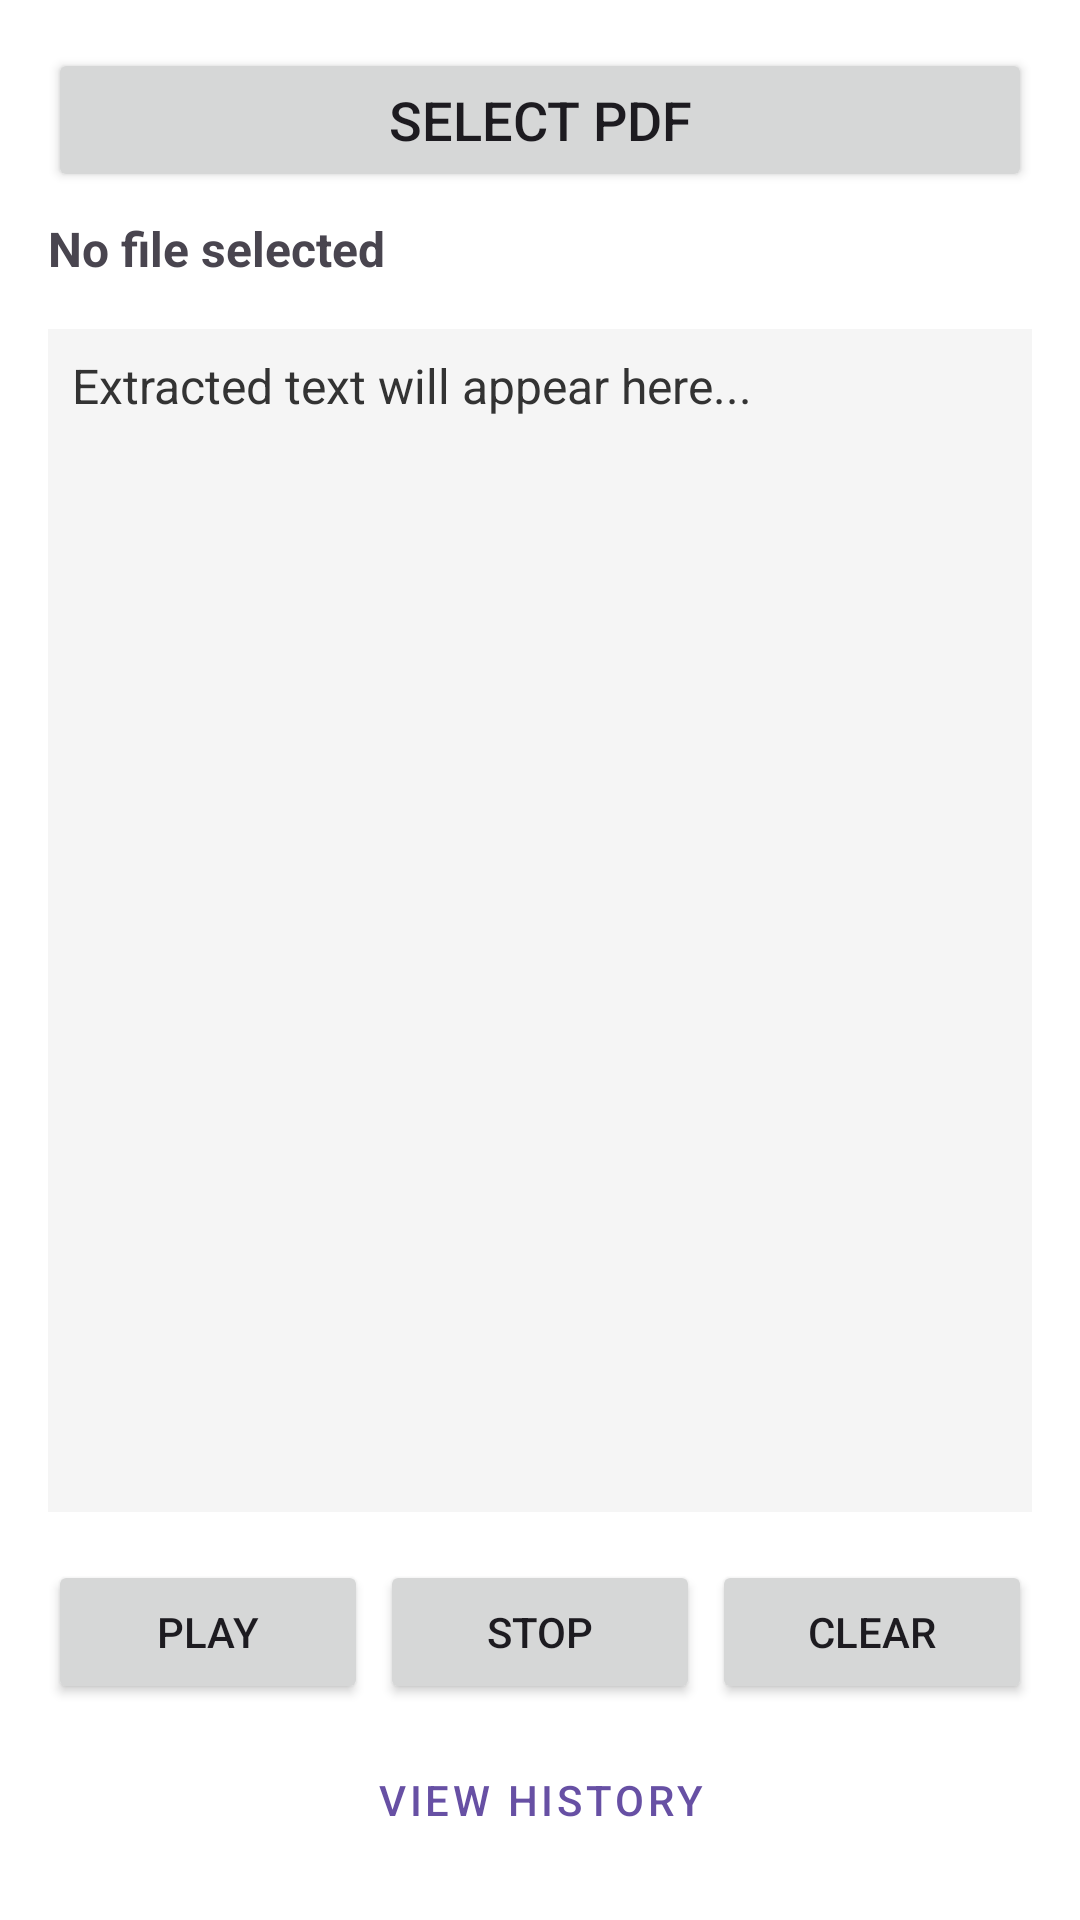

This screen was rendered from an Android layout file. Write that file and the resources it references.
<!-- AndroidManifest.xml: application theme Theme.Audiofy -->
<!-- res/layout/activity_main.xml -->
<?xml version="1.0" encoding="utf-8"?>
<LinearLayout xmlns:android="http://schemas.android.com/apk/res/android"
    android:layout_width="match_parent"
    android:layout_height="match_parent"
    android:orientation="vertical"
    android:padding="16dp"
    android:background="#FFFFFF">

    <Button
        android:id="@+id/btnSelectPdf"
        android:layout_width="match_parent"
        android:layout_height="wrap_content"
        android:text="Select PDF"
        android:textSize="18sp"
        android:layout_marginBottom="8dp" />

    <TextView
        android:id="@+id/tvPdfName"
        android:layout_width="match_parent"
        android:layout_height="wrap_content"
        android:text="No file selected"
        android:textStyle="bold"
        android:textSize="16sp"
        android:layout_marginBottom="16dp" />

    <ScrollView
        android:layout_width="match_parent"
        android:layout_height="0dp"
        android:layout_weight="1"
        android:background="#F5F5F5"
        android:padding="8dp"
        android:layout_marginBottom="16dp">

        <TextView
            android:id="@+id/tvExtractedText"
            android:layout_width="match_parent"
            android:layout_height="wrap_content"
            android:text="Extracted text will appear here..."
            android:textSize="16sp"
            android:textColor="#333333" />
    </ScrollView>

    <LinearLayout
        android:layout_width="match_parent"
        android:layout_height="wrap_content"
        android:orientation="horizontal"
        android:weightSum="3">

        <Button
            android:id="@+id/btnPlay"
            android:layout_width="0dp"
            android:layout_height="wrap_content"
            android:layout_weight="1"
            android:text="Play"
            android:layout_marginEnd="4dp" />

        <Button
            android:id="@+id/btnStop"
            android:layout_width="0dp"
            android:layout_height="wrap_content"
            android:layout_weight="1"
            android:text="Stop"
            android:layout_marginEnd="4dp" />

        <Button
            android:id="@+id/btnClear"
            android:layout_width="0dp"
            android:layout_height="wrap_content"
            android:layout_weight="1"
            android:text="Clear" />
    </LinearLayout>

    <Button
        android:id="@+id/btnHistory"
        android:layout_width="match_parent"
        android:layout_height="wrap_content"
        android:text="View History"
        android:layout_marginTop="8dp"
        style="@style/Widget.MaterialComponents.Button.TextButton"/>

</LinearLayout>
<!-- resources referenced by this layout -->
<resources>
  <style name="Theme.Audiofy" parent="Base.Theme.Audiofy" />
  <style name="Base.Theme.Audiofy" parent="Theme.Material3.DayNight.NoActionBar">
          
          
      </style>
</resources>
